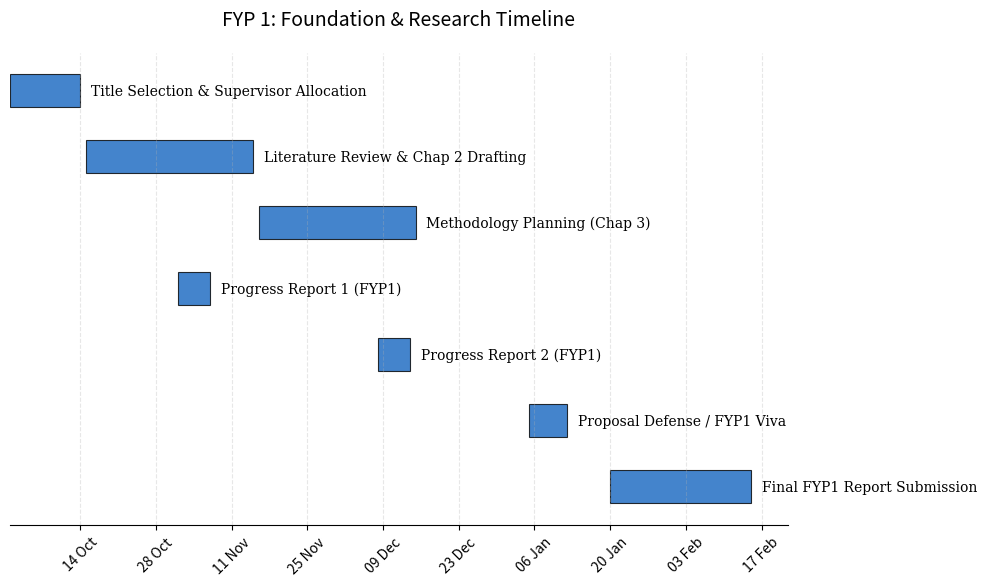

Here is the Python script that generated this plot: (Note: this script raises an exception after producing the figure.)
import matplotlib.pyplot as plt
import matplotlib.dates as mdates
from datetime import datetime, timedelta
import os

def create_gantt(tasks, filename, title, color='#2e7d32'):
    """
    Generates a professional, academic-style Gantt chart.
    'tasks' is a list of tuples: (Task Name, Start Date, End Date)
    """
    fig, ax = plt.subplots(figsize=(10, 6), facecolor='white')
    
    # Global font settings
    plt.rc('font', family='serif', size=11)
    
    # Process tasks
    task_names = [t[0] for t in tasks]
    start_dates = [datetime.strptime(t[1], "%Y-%m-%d") for t in tasks]
    end_dates = [datetime.strptime(t[2], "%Y-%m-%d") for t in tasks]
    durations = [(e - s).days for s, e in zip(start_dates, end_dates)]
    
    # Plotting horizontal bars (broken_barh style)
    for i, (name, start, duration) in enumerate(zip(task_names, start_dates, durations)):
        ax.barh(i, duration, left=start, height=0.5, align='center', color=color, alpha=0.8, edgecolor='black', linewidth=0.8)
        # Adding labels at the end of bars
        ax.text(start + timedelta(days=duration + 2), i, name, va='center', ha='left', fontsize=10)

    # Date formatting
    ax.xaxis.set_major_locator(mdates.WeekdayLocator(interval=2))
    ax.xaxis.set_major_formatter(mdates.DateFormatter("%d %b"))
    plt.xticks(rotation=45)
    
    # Appearance
    ax.set_yticks([]) # Hide y-axis task labels as they are on the bars
    ax.invert_yaxis()
    ax.set_title(title, pad=20, fontsize=14, fontweight='normal')
    ax.grid(True, axis='x', linestyle='--', alpha=0.3)
    ax.spines['top'].set_visible(False)
    ax.spines['right'].set_visible(False)
    ax.spines['left'].set_visible(False)
    
    plt.tight_layout()
    output_path = os.path.join(r"c:\Users\ZeeqRyz\Desktop\BASEPROJECT\FYP_Planning", filename)
    plt.savefig(output_path, dpi=300, bbox_inches='tight')
    plt.close()
    print(f"✅ Generated {filename}")

if __name__ == "__main__":
    # FYP 1 Data (Semester 7 - Based on Historical Records)
    fyp1_tasks = [
        ("Title Selection & Supervisor Allocation", "2025-10-01", "2025-10-14"),
        ("Literature Review & Chap 2 Drafting", "2025-10-15", "2025-11-15"),
        ("Methodology Planning (Chap 3)", "2025-11-16", "2025-12-15"),
        ("Progress Report 1 (FYP1)", "2025-11-01", "2025-11-07"),
        ("Progress Report 2 (FYP1)", "2025-12-08", "2025-12-14"),
        ("Proposal Defense / FYP1 Viva", "2026-01-05", "2026-01-12"),
        ("Final FYP1 Report Submission", "2026-01-20", "2026-02-15")
    ]
    
    # FYP 2 Data (Semester 8 - Current Timeline)
    fyp2_tasks = [
        ("Phase 1: Foundation & Setup", "2026-03-16", "2026-03-29"),
        ("Data Pipeline & Preprocessing", "2026-03-30", "2026-04-05"),
        ("EfficientNetB0 Base Training", "2026-04-06", "2026-04-12"),
        ("SWA Ensemble & Optimization", "2026-04-20", "2026-05-03"),
        ("98.11% Achievement Milestone", "2026-05-03", "2026-05-04"),
        ("Evaluation & Grad-CAM XAI", "2026-05-04", "2026-05-17"),
        ("Web Application Development", "2026-05-18", "2026-06-07"),
        ("Full Report Writing", "2026-06-08", "2026-06-25"),
        ("Final Viva Voce", "2026-06-29", "2026-07-05"),
        ("Final Submission", "2026-07-06", "2026-07-12")
    ]
    
    create_gantt(fyp1_tasks, "fyp1_gantt.png", "FYP 1: Foundation & Research Timeline", color='#1565c0') # Blue for FYP1
    create_gantt(fyp2_tasks, "fyp2_gantt.png", "FYP 2: Implementation & Deployment Timeline", color='#2e7d32') # Green for FYP2
